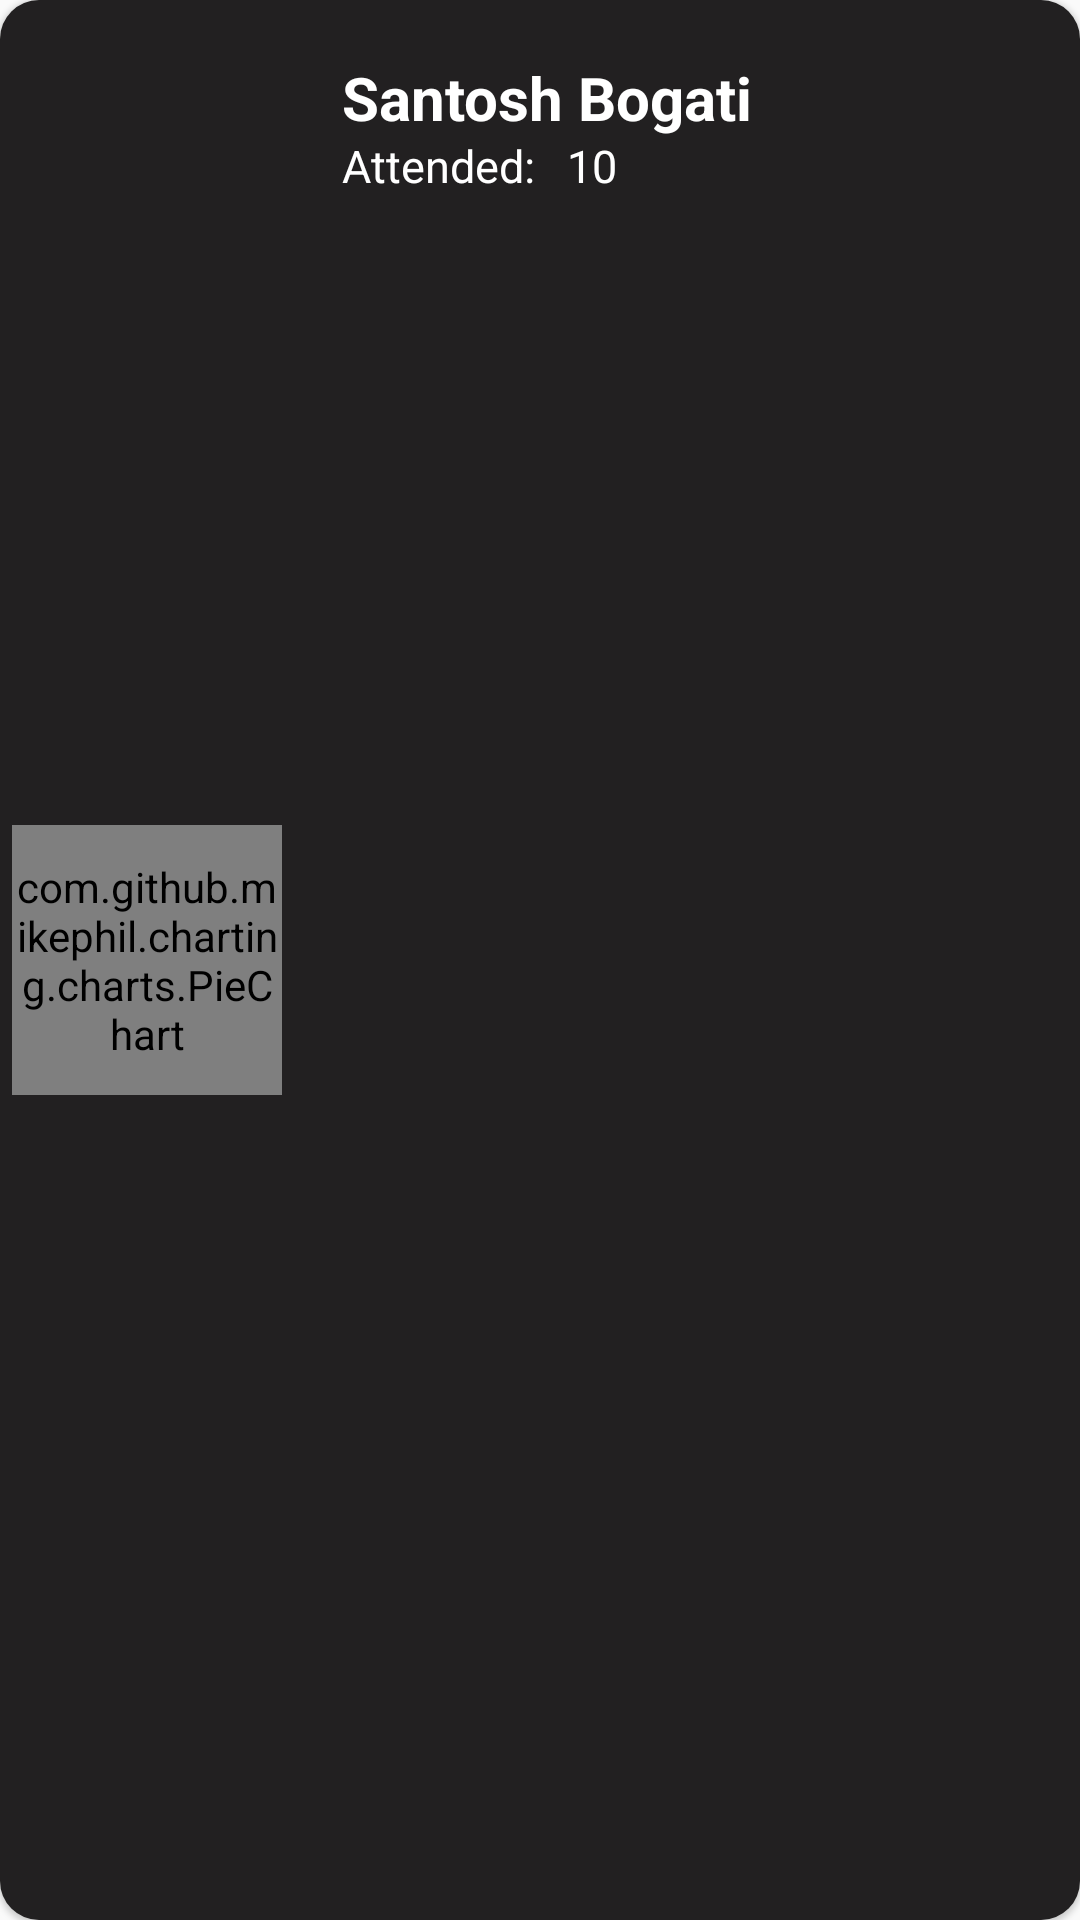

Reconstruct the res/layout file that produces this screen, plus the resources it refers to.
<!-- AndroidManifest.xml: application theme AppTheme -->
<!-- res/layout/subject_attendance_list.xml -->
<?xml version="1.0" encoding="utf-8"?>
<RelativeLayout
    xmlns:android="http://schemas.android.com/apk/res/android" android:layout_width="match_parent"
    android:id="@+id/subject_Attendance_layout"
    android:layout_height="80dp"
    android:layout_marginTop="10dp"
    android:background="@drawable/subject_attendance_recycler_border"
    android:padding="4dp"
    android:elevation="@dimen/cardview_compat_inset_shadow"
    >
    <com.github.mikephil.charting.charts.PieChart
        android:id="@+id/subject_Attendance_graph"
        android:layout_width="90dp"
        android:layout_height="90dp"
        android:layout_centerVertical="true" />

    <TextView
        android:id="@+id/subject_Attendance_Student_Name"
        android:layout_width="wrap_content"
        android:layout_height="wrap_content"
        android:layout_marginTop="15dp"
        android:layout_marginLeft="110dp"
        android:text="Santosh Bogati"
        android:textColor="@color/white"
        android:textSize="20dp"
        android:textStyle="bold" />
    <TextView
        android:layout_width="wrap_content"
        android:layout_height="wrap_content"
        android:layout_marginTop="41dp"
        android:layout_marginLeft="110dp"
        android:text="Attended:"
        android:textColor="@color/white"
        android:textSize="15dp"
         />
    <TextView
        android:id="@+id/subject_Score"
        android:layout_width="wrap_content"
        android:layout_height="wrap_content"
        android:layout_marginTop="41dp"
        android:layout_marginLeft="185dp"
        android:text="10"
        android:textColor="@color/white"
        android:textSize="15dp"
        />


</RelativeLayout>
<!-- resources referenced by this layout -->
<resources>
  <color name="white">#ffffff</color>
  <!-- drawable subject_attendance_recycler_border (drawable) -->
  <?xml version="1.0" encoding="utf-8"?>
  <shape xmlns:android="http://schemas.android.com/apk/res/android"
      android:shape="rectangle">
      <solid android:color="@color/dark_grey"/>
      <corners android:radius="13dp"/>
  
  </shape>
  <style name="AppTheme" parent="Theme.AppCompat.Light.DarkActionBar">
          
          <item name="colorPrimary">@color/colorPrimary</item>
          <item name="colorPrimaryDark">@color/colorPrimaryDark</item>
          <item name="colorAccent">@color/colorAccent</item>
  
      </style>
  <color name="dark_grey">#222021</color>
  <color name="colorPrimary">#000000</color>
  <color name="colorPrimaryDark">#000000</color>
  <color name="colorAccent">#ffff33</color>
</resources>
